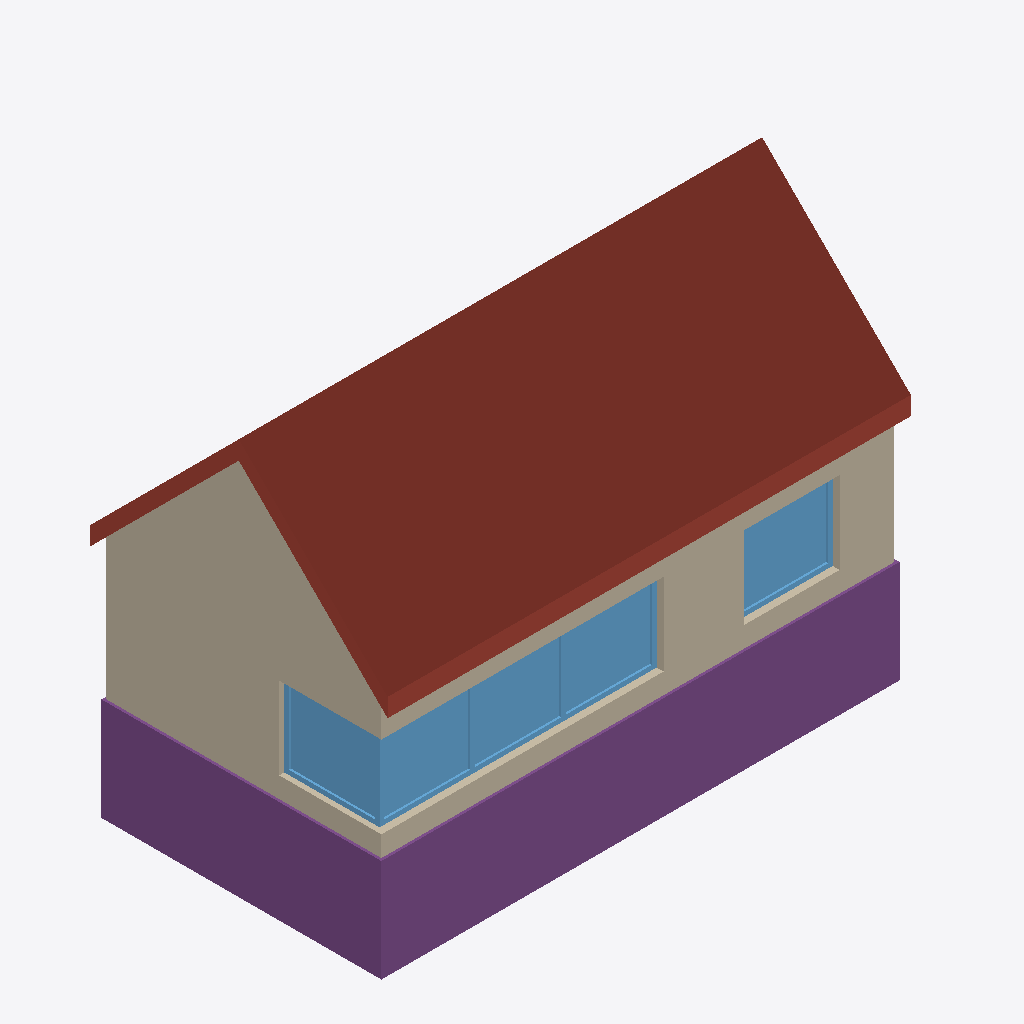
Isometric view of an IFC building model (IFC-SPF (STEP), schema IFC2X3, length unit millimetre), seen from the south-west, elements coloured by IFC class: 5 windows (light blue), 3 walls (beige), 1 roof (red-brown), 1 footing (purple).
Extent 10.7 m × 5.8 m × 7.8 m (x, y, z). Storeys (1): unnamed at 0.00 m. Elements (13): 5 IfcWindow, 4 IfcWallStandardCase, 1 IfcDoor, 1 IfcFooting, 1 IfcRoof, 1 IfcStairFlight.

HEADER;
FILE_DESCRIPTION(('ViewDefinition [CoordinationView]'),'2;1');
FILE_NAME('IfcOpenHouse.ifc','2014-06-30T17:09:43',(''),(''),'IfcOpenShell 0.5.0-dev','IfcOpenShell 0.5.0-dev','');
FILE_SCHEMA(('IFC2X3'));
ENDSEC;
DATA;
#12=IFCPROJECT('2Xw1_iVsn7OudAGdIJr3pp',#5,'IfcOpenHouse',$,$,$,$,(#41,#47),#11);
#18=IFCSITE('3qGRFo0c5BxujvFRbsxaUk',#5,$,$,$,#17,#2323,$,.ELEMENT.,$,$,$,$,$);
#25=IFCBUILDING('0p2L3tKq51ButuzllYUFTK',#5,$,$,$,#24,$,$,.ELEMENT.,$,$,$);
#32=IFCBUILDINGSTOREY('3ZyhMqOs98Tu2nTB0nrehm',#5,$,$,$,#31,$,$,.ELEMENT.,$);
#189=IFCROOF('3M_ixrFkH5AxXvV4J2yYWz',#5,'Roof',$,$,#149,$,$,.GABLE_ROOF.);
#77=IFCFOOTING('1NJPDRc3DDJh7rTsFCiSGq',#5,'Footing',$,$,#97,#80,$,.STRIP_FOOTING.);
#280=IFCWALLSTANDARDCASE('2DLuRGS9n41v3mwi$qFb98',#5,'West wall',$,$,#279,#274,$);
#34=IFCWALLSTANDARDCASE('2tHa09veL10P9$ol9urWrT',#5,'South wall',$,$,#70,#48,$);
#2502=IFCWINDOW('0ZQpGVdwT1GftczfkqyDQg',#5,$,$,$,#2481,$,$,1600.0,1860.0);
#2800=IFCWINDOW('1skn4DtNP2nArUkUHaRxkb',#5,$,$,$,#2501,$,$,1600.0,1860.0);
#2584=IFCWINDOW('1EYXQXJ_P94vJRUSCEXi27',#5,$,$,$,#2486,$,$,1600.0,1860.0);
#2656=IFCWINDOW('3DiARD39j3yxWHY_Vy6TIR',#5,$,$,$,#2491,$,$,1600.0,1860.0);
#2728=IFCWINDOW('2WsLLtvkbE18BDql4b8kYu',#5,$,$,$,#2496,$,$,1600.0,1860.0);
#221=IFCWALLSTANDARDCASE('2QWXTZZeTC6Bkze5LSo5bN',#5,'North wall',$,$,#220,#198,$);
ENDSEC;